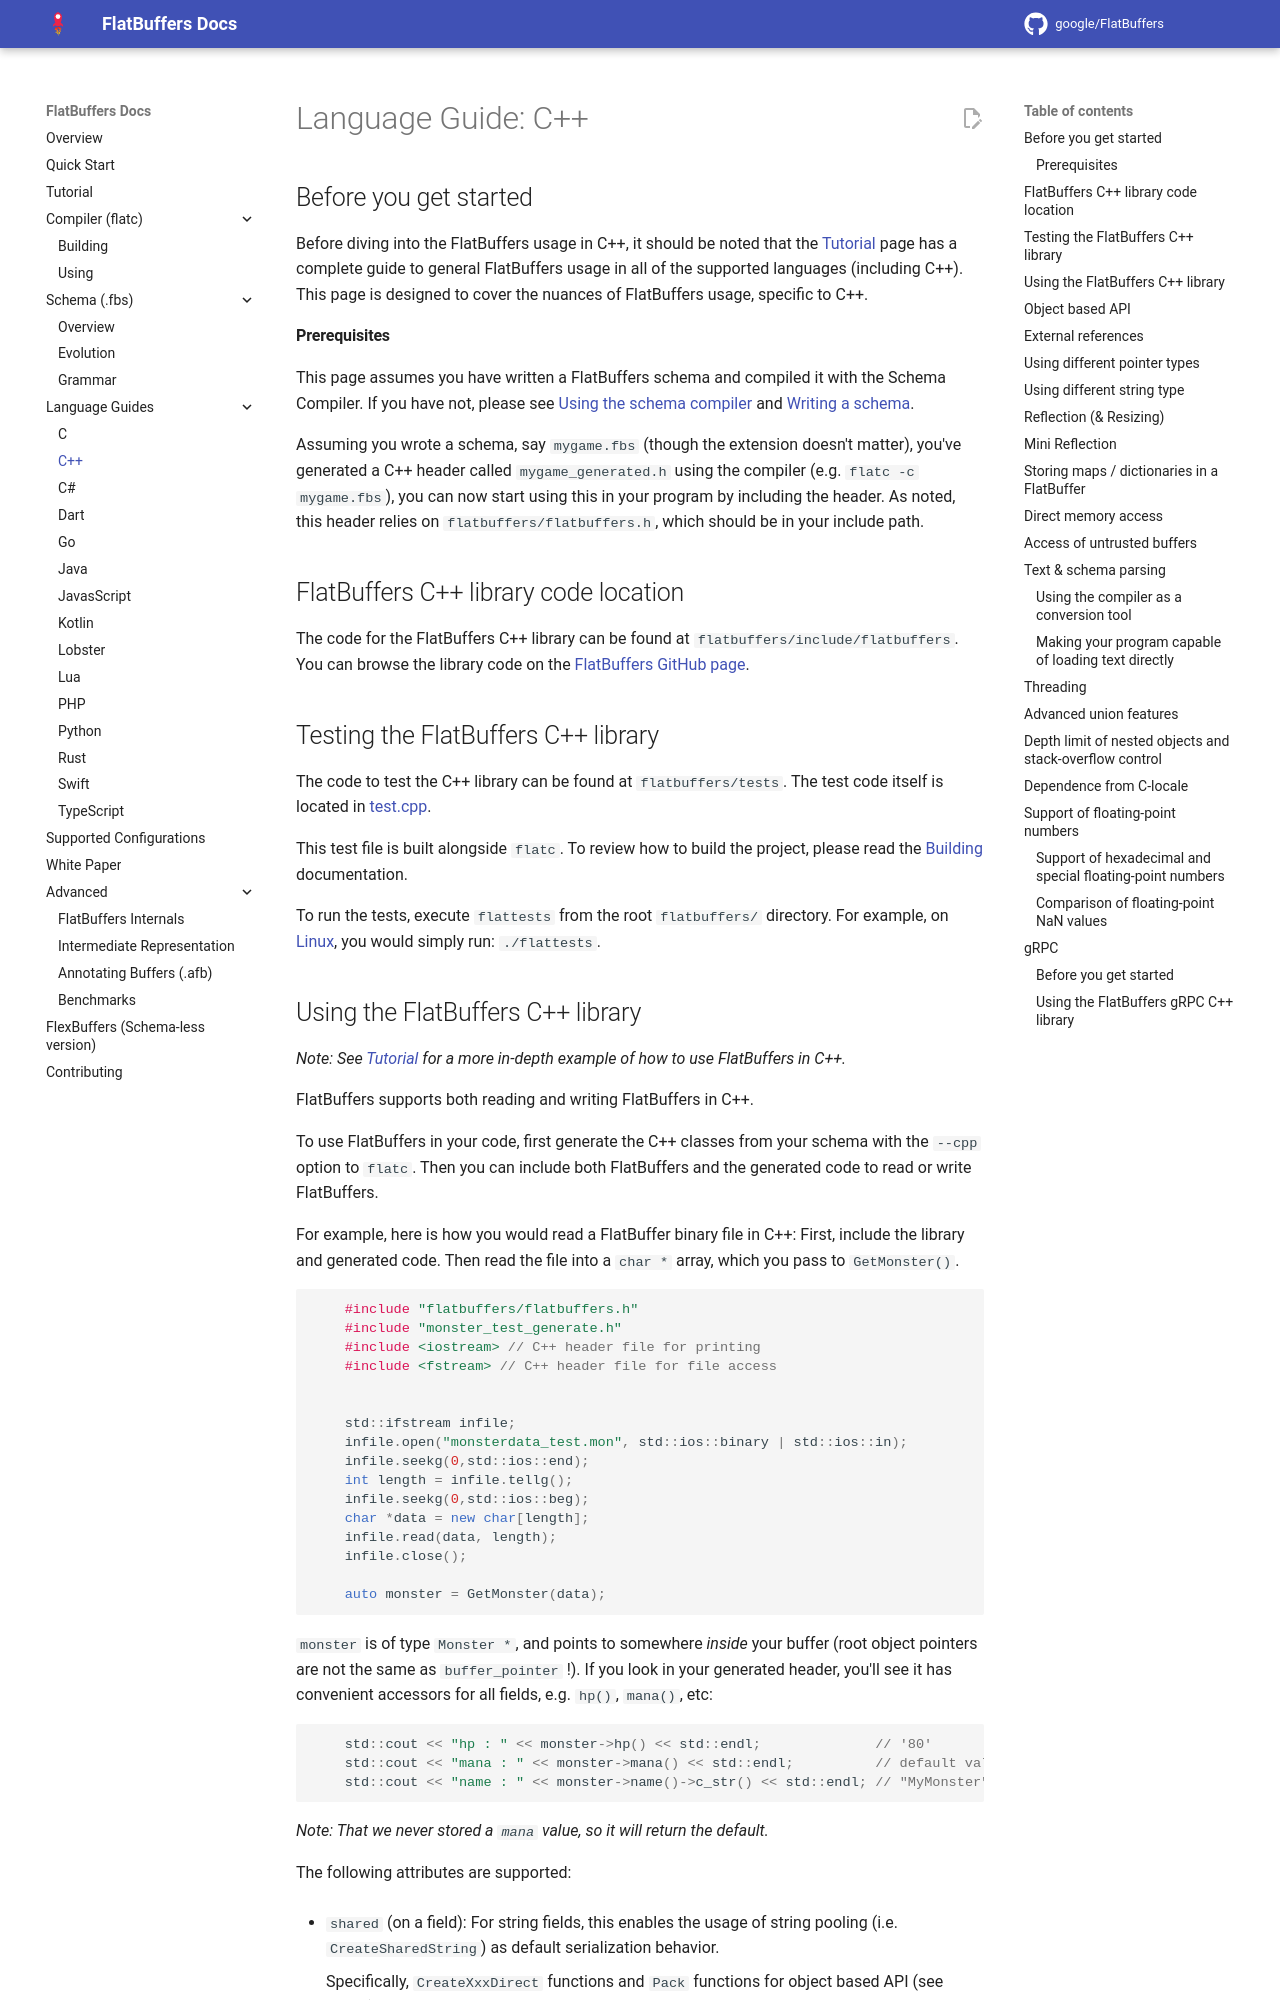

repository: openharmony/third_party_flatbuffers · page: languages/cpp/index.html · generator: mkdocs

# Language Guide: C++

## Before you get started

Before diving into the FlatBuffers usage in C++, it should be noted that
the [Tutorial](../tutorial.md) page has a complete guide
to general FlatBuffers usage in all of the supported languages (including C++).
This page is designed to cover the nuances of FlatBuffers usage, specific to
C++.

#### Prerequisites

This page assumes you have written a FlatBuffers schema and compiled it
with the Schema Compiler. If you have not, please see
[Using the schema compiler](../flatc.md)
and [Writing a schema](../schema.md).

Assuming you wrote a schema, say `mygame.fbs` (though the extension doesn't
matter), you've generated a C++ header called `mygame_generated.h` using the
compiler (e.g. `flatc -c mygame.fbs`), you can now start using this in
your program by including the header. As noted, this header relies on
`flatbuffers/flatbuffers.h`, which should be in your include path.

## FlatBuffers C++ library code location

The code for the FlatBuffers C++ library can be found at
`flatbuffers/include/flatbuffers`. You can browse the library code on the
[FlatBuffers GitHub page](https://github.com/google/flatbuffers/tree/master/include/flatbuffers).

## Testing the FlatBuffers C++ library

The code to test the C++ library can be found at `flatbuffers/tests`.
The test code itself is located in
[test.cpp](https://github.com/google/flatbuffers/blob/master/tests/test.cpp).

This test file is built alongside `flatc`. To review how to build the project,
please read the [Building](../building.md) documentation.

To run the tests, execute `flattests` from the root `flatbuffers/` directory.
For example, on [Linux](https://en.wikipedia.org/wiki/Linux), you would simply
run: `./flattests`.
